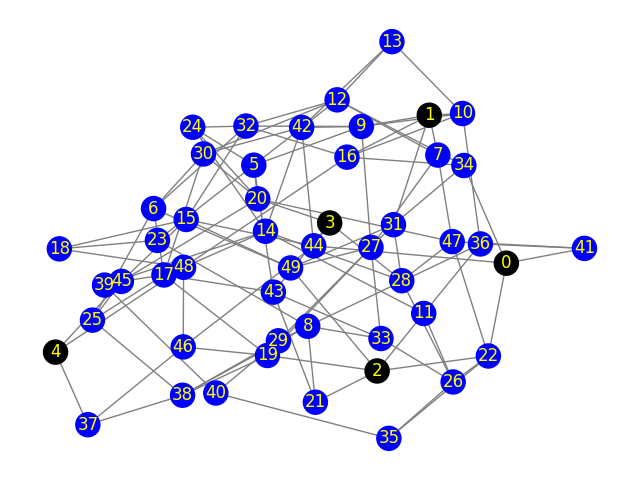

The table this chart was drawn from, first rows:
Peer 1, Peer 2, Propagation-Delay, Link-Speed
0, 41, 308.2, 5
0, 44, 365.2, 5
0, 34, 310.6, 5
0, 22, 329.9, 5
1, 31, 375.1, 5
1, 10, 474.4, 5
1, 9, 404.8, 5
1, 16, 143.4, 5
1, 7, 422.6, 5
2, 11, 205.5, 5
2, 49, 385.5, 5
2, 19, 467.7, 5
2, 21, 122, 5
2, 22, 156.8, 5
3, 20, 46.54, 5
3, 44, 310.8, 5
3, 43, 232.4, 5
3, 28, 192.6, 5
4, 45, 479.1, 5
4, 37, 471.5, 5
4, 48, 92.51, 5
5, 43, 476.1, 5
5, 12, 300.9, 5
5, 24, 486, 5
5, 23, 239.5, 5
5, 20, 471.2, 5
5, 9, 352.8, 5
6, 30, 153.9, 5
6, 32, 14.17, 5
6, 49, 37.84, 5
6, 25, 172.6, 5
6, 17, 110.1, 5
7, 27, 358.4, 5
7, 47, 334.2, 5
7, 12, 397, 5
8, 36, 30.90, 5
8, 38, 499.8, 5
8, 21, 185.4, 5
8, 23, 184.3, 5
8, 29, 184.2, 5
8, 33, 238.2, 5
9, 10, 126.7, 5
9, 32, 223.9, 5
9, 42, 148.1, 5
9, 27, 269.9, 5
10, 36, 456.5, 5
10, 13, 342.4, 5
10, 16, 311.6, 5
11, 26, 476.7, 5
11, 14, 80.23, 5
11, 36, 145.6, 5
12, 13, 303.2, 5
12, 30, 446.6, 5
12, 32, 140.9, 5
12, 34, 354.8, 5
13, 42, 417.2, 5
14, 28, 146.1, 5
14, 24, 143.2, 5
14, 48, 281.6, 5
14, 42, 245.4, 5
... 54 more rows
